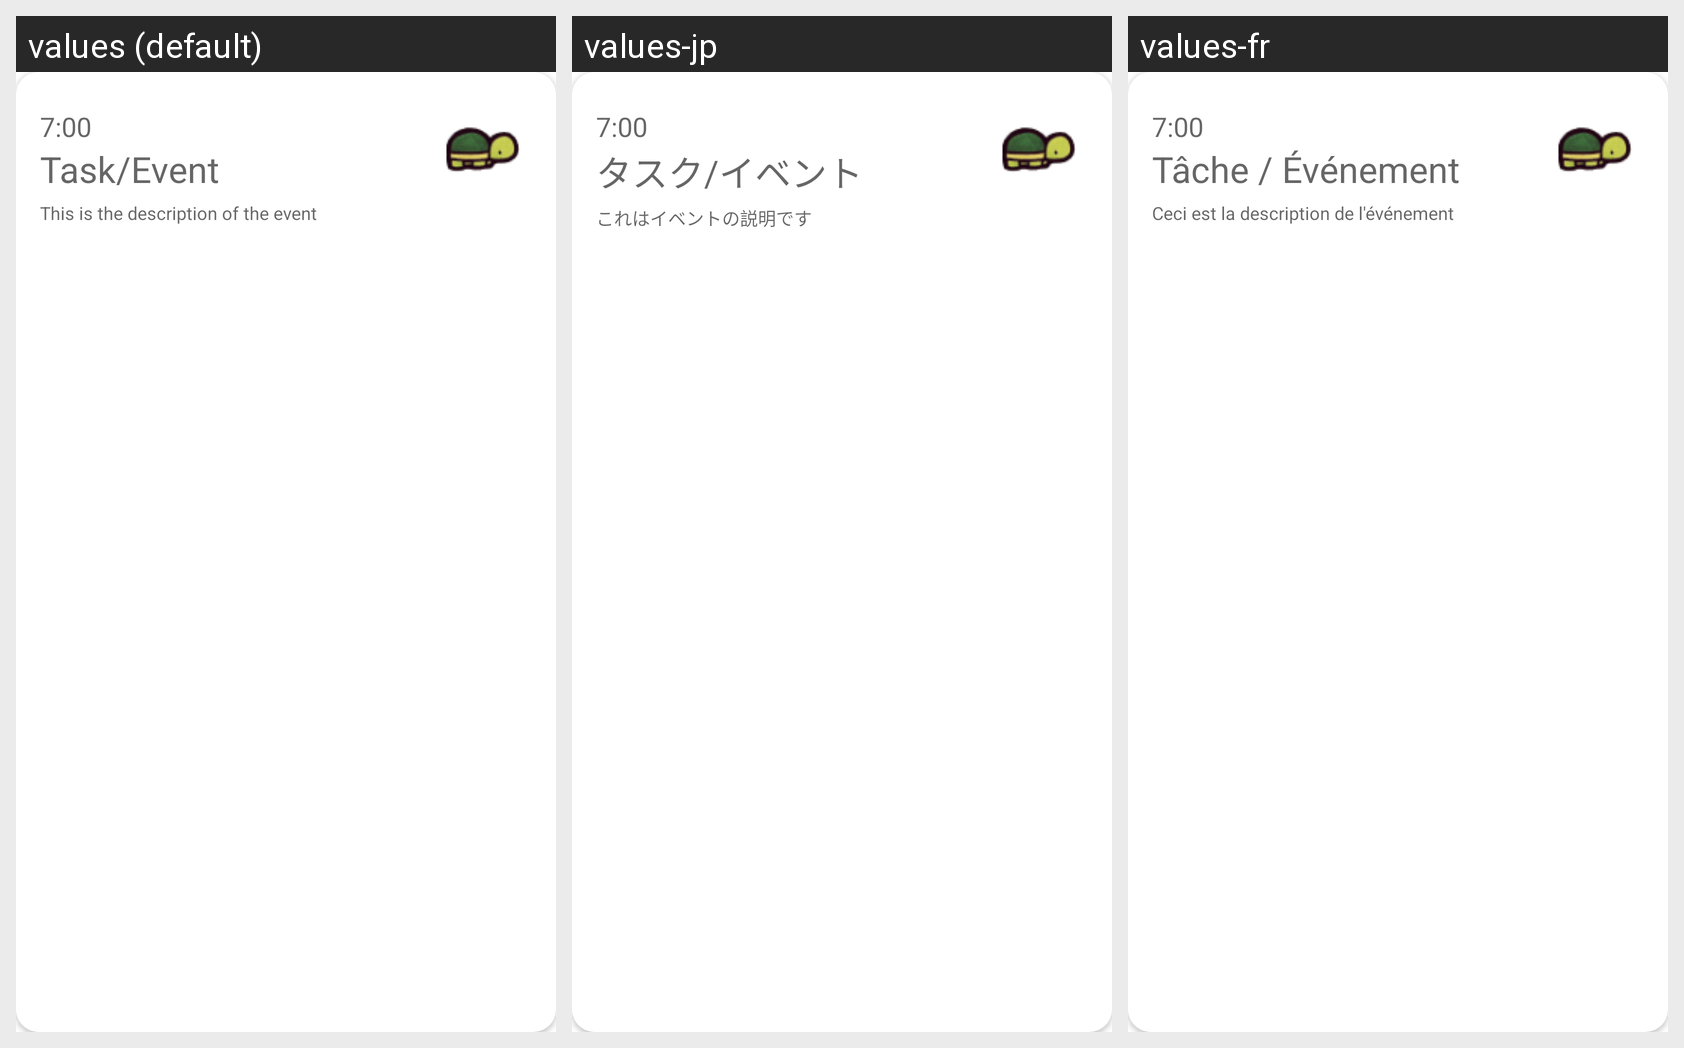

Strings drawn on this Android screen and how each of the app's shown locales translates them:
Android screen res/layout/task_card.xml rendered under 3 locales, left to right: values (default), values-jp, values-fr. Device: Nexus 5 (rendered at 1080×1920; each locale shown at half size, 540×960, under a caption strip naming it); theme Theme.TimeTurtle.
Strings drawn on this screen, with the default value and each locale's value (text and hints the layout hard-codes, and strings that could not be matched under every locale, appear in the picture but are not listed):

_7_00
  values: 7:00
  values-jp: 7:00
  values-fr: 7:00

task_event
  values: Task/Event
  values-jp: タスク/イベント
  values-fr: Tâche / Événement

this_is_the_description_of_the_event
  values: This is the description of the event
  values-jp: これはイベントの説明です
  values-fr: Ceci est la description de l'événement
